Run: headless pygame with SDL's dummy video driver; simulated clock (each Clock.tick advances the game by its frame time, no real sleeping); random seed 0; keys injected as events and as key.get_pressed() state; no mouse input.
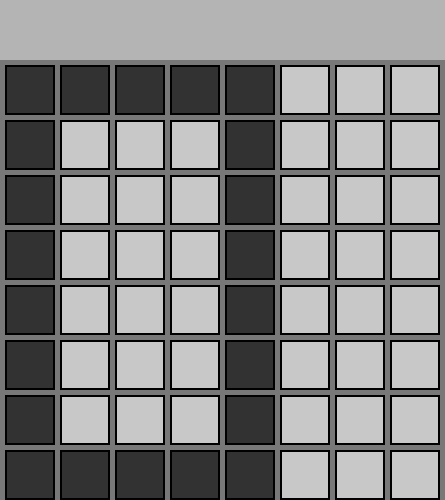
Frame 1 of 4 · flips 1–60 · no input
Frame 2 of 4 · flips 61–180 · tapped SPACE, RETURN · held RIGHT (→), D · screen unchanged from frame 1, image omitted
Frame 3 of 4 · flips 181–300 · held DOWN (↓), S · screen unchanged from frame 2, image omitted
Frame 4 of 4 · flips 301–420 · held LEFT (←), A, UP (↑), W · screen unchanged from frame 3, image omitted

The pygame program that drew these frames:

import pygame


class Clock:
    def __init__(self):
        self._clock = pygame.time.Clock()

    def tick(self, fps):
        self._clock.tick(fps)

    def get_ticks(self):
        return pygame.time.get_ticks()


Level1 =   [[1, 1, 1, 1, 1, 0, 0, 0],
            [1, 0, 0, 0, 1, 0, 0, 0],
            [1, 0, 0, 0, 1, 0, 0, 0],
            [1, 0, 0, 0, 1, 0, 0, 0],
            [1, 0, 0, 0, 1, 0, 0, 0],
            [1, 0, 0, 0, 1, 0, 0, 0],
            [1, 0, 0, 0, 1, 0, 0, 0],
            [1, 1, 1, 1, 1, 0, 0, 0]]

tileSize = 50

def draw_grid(display, level_map):
    gapy = 0
    for row in range(len(level_map)):
        gapx = 0
        gapy += 5
        for col in range(len(level_map[row])):
            gapx += 5
            x = col * tileSize + gapx
            y = row * tileSize + 60 + gapy 

            if level_map[row][col] == 1:
                color = (50, 50, 50)
            else:
                color = (200, 200, 200)

            pygame.draw.rect(display, color, (x, y, tileSize, tileSize))
            pygame.draw.rect(display, (0, 0, 0), (x, y, tileSize, tileSize), 2)



def main():
    level_map = Level1
    height = len(level_map)
    width = len(level_map[0])
    display_height = height * 50 + 100
    display_width = width * 50 + 45
    display = pygame.display.set_mode((display_width, display_height))

    pygame.display.set_caption("Minesweeper")

    pygame.init()
    clock = Clock()


    KeepGameRunning = True
    while KeepGameRunning:
        for event in pygame.event.get():
            if event.type == pygame.QUIT:
                KeepGameRunning = False  

        display.fill((120, 120, 120)) 
        display.fill((180, 180, 180), rect = (0, 0, 500, 60))

        draw_grid(display, Level1)

        
        
        pygame.display.update()
        clock.tick(60)

    pygame.quit()


if __name__ == "__main__":
    main()
